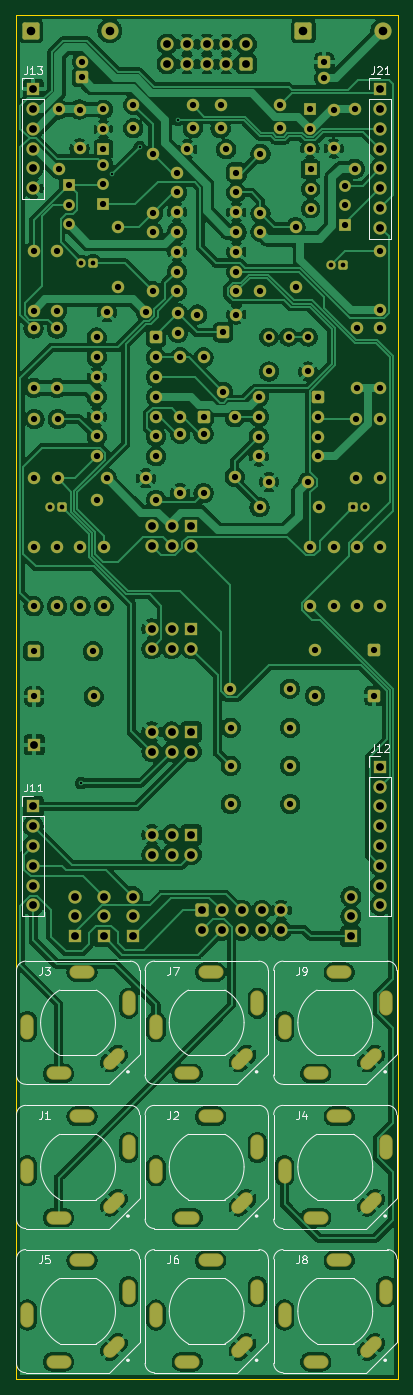
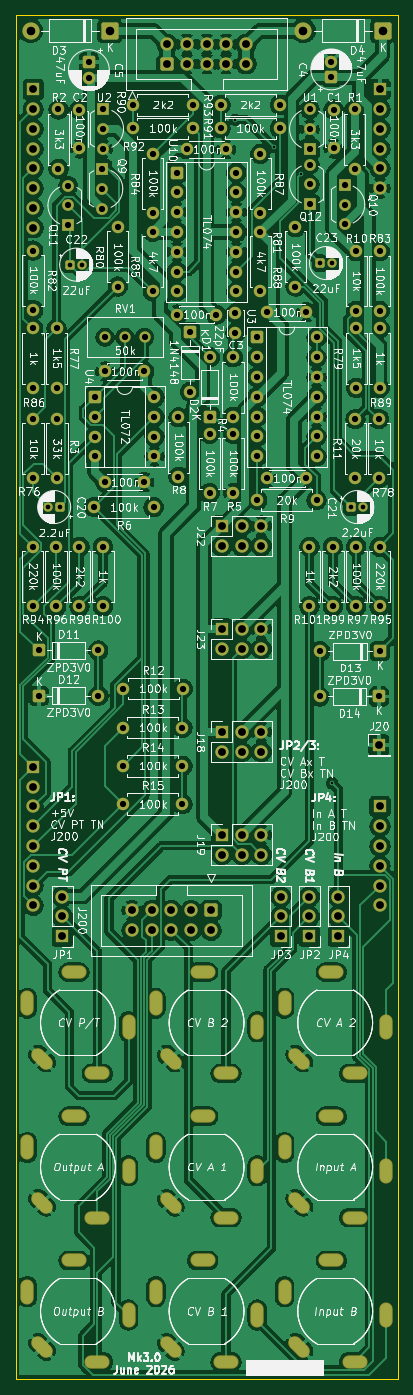
Circuit board: 11 layer files. Board 49.0 x 175.0 mm.
- bottom_copper: DMH_Dual_VCA_Mk3_PCB_Main-B_Cu.gbl (376447 bytes)
- bottom_mask: DMH_Dual_VCA_Mk3_PCB_Main-B_Mask.gbs (12689 bytes)
- paste: DMH_Dual_VCA_Mk3_PCB_Main-B_Paste.gbp (467 bytes)
- bottom_silk: DMH_Dual_VCA_Mk3_PCB_Main-B_Silkscreen.gbo (394382 bytes)
- outline: DMH_Dual_VCA_Mk3_PCB_Main-Edge_Cuts.gm1 (619 bytes)
- top_copper: DMH_Dual_VCA_Mk3_PCB_Main-F_Cu.gtl (347129 bytes)
- top_mask: DMH_Dual_VCA_Mk3_PCB_Main-F_Mask.gts (12689 bytes)
- paste: DMH_Dual_VCA_Mk3_PCB_Main-F_Paste.gtp (467 bytes)
- top_silk: DMH_Dual_VCA_Mk3_PCB_Main-F_Silkscreen.gto (36768 bytes)
- drill: DMH_Dual_VCA_Mk3_PCB_Main-NPTH.drl (264 bytes)
- drill: DMH_Dual_VCA_Mk3_PCB_Main-PTH.drl (6487 bytes)

=== bottom_copper: DMH_Dual_VCA_Mk3_PCB_Main-B_Cu.gbl (376447 bytes, source omitted) ===
=== bottom_mask: DMH_Dual_VCA_Mk3_PCB_Main-B_Mask.gbs (12689 bytes, source omitted) ===
=== paste: DMH_Dual_VCA_Mk3_PCB_Main-B_Paste.gbp ===
%TF.GenerationSoftware,KiCad,Pcbnew,10.0.1*%
%TF.CreationDate,2026-06-20T13:45:00+02:00*%
%TF.ProjectId,DMH_Dual_VCA_Mk3_PCB_Main,444d485f-4475-4616-9c5f-5643415f4d6b,1*%
%TF.SameCoordinates,Original*%
%TF.FileFunction,Paste,Bot*%
%TF.FilePolarity,Positive*%
%FSLAX46Y46*%
G04 Gerber Fmt 4.6, Leading zero omitted, Abs format (unit mm)*
G04 Created by KiCad (PCBNEW 10.0.1) date 2026-06-20 13:45:00*
%MOMM*%
%LPD*%
G01*
G04 APERTURE LIST*
G04 APERTURE END LIST*
M02*

=== bottom_silk: DMH_Dual_VCA_Mk3_PCB_Main-B_Silkscreen.gbo (394382 bytes, source omitted) ===
=== outline: DMH_Dual_VCA_Mk3_PCB_Main-Edge_Cuts.gm1 ===
%TF.GenerationSoftware,KiCad,Pcbnew,10.0.1*%
%TF.CreationDate,2026-06-20T13:45:00+02:00*%
%TF.ProjectId,DMH_Dual_VCA_Mk3_PCB_Main,444d485f-4475-4616-9c5f-5643415f4d6b,1*%
%TF.SameCoordinates,Original*%
%TF.FileFunction,Profile,NP*%
%FSLAX46Y46*%
G04 Gerber Fmt 4.6, Leading zero omitted, Abs format (unit mm)*
G04 Created by KiCad (PCBNEW 10.0.1) date 2026-06-20 13:45:00*
%MOMM*%
%LPD*%
G01*
G04 APERTURE LIST*
%TA.AperFunction,Profile*%
%ADD10C,0.050000*%
%TD*%
G04 APERTURE END LIST*
D10*
X50500000Y-42500000D02*
X99500000Y-42500000D01*
X99500000Y-217500000D01*
X50500000Y-217500000D01*
X50500000Y-42500000D01*
M02*

=== top_copper: DMH_Dual_VCA_Mk3_PCB_Main-F_Cu.gtl (347129 bytes, source omitted) ===
=== top_mask: DMH_Dual_VCA_Mk3_PCB_Main-F_Mask.gts (12689 bytes, source omitted) ===
=== paste: DMH_Dual_VCA_Mk3_PCB_Main-F_Paste.gtp ===
%TF.GenerationSoftware,KiCad,Pcbnew,10.0.1*%
%TF.CreationDate,2026-06-20T13:45:00+02:00*%
%TF.ProjectId,DMH_Dual_VCA_Mk3_PCB_Main,444d485f-4475-4616-9c5f-5643415f4d6b,1*%
%TF.SameCoordinates,Original*%
%TF.FileFunction,Paste,Top*%
%TF.FilePolarity,Positive*%
%FSLAX46Y46*%
G04 Gerber Fmt 4.6, Leading zero omitted, Abs format (unit mm)*
G04 Created by KiCad (PCBNEW 10.0.1) date 2026-06-20 13:45:00*
%MOMM*%
%LPD*%
G01*
G04 APERTURE LIST*
G04 APERTURE END LIST*
M02*

=== top_silk: DMH_Dual_VCA_Mk3_PCB_Main-F_Silkscreen.gto (36768 bytes, source omitted) ===
=== drill: DMH_Dual_VCA_Mk3_PCB_Main-NPTH.drl ===
M48
; DRILL file KiCad 10.0.1 date 2026-06-20T13:45:03
; FORMAT={-:-/ absolute / metric / decimal}
; #@! TF.CreationDate,2026-06-20T13:45:03+02:00
; #@! TF.GenerationSoftware,Kicad,Pcbnew,10.0.1
; #@! TF.FileFunction,NonPlated,1,2,NPTH
FMAT,2
METRIC
%
G90
G05
M30

=== drill: DMH_Dual_VCA_Mk3_PCB_Main-PTH.drl (6487 bytes, source omitted) ===
